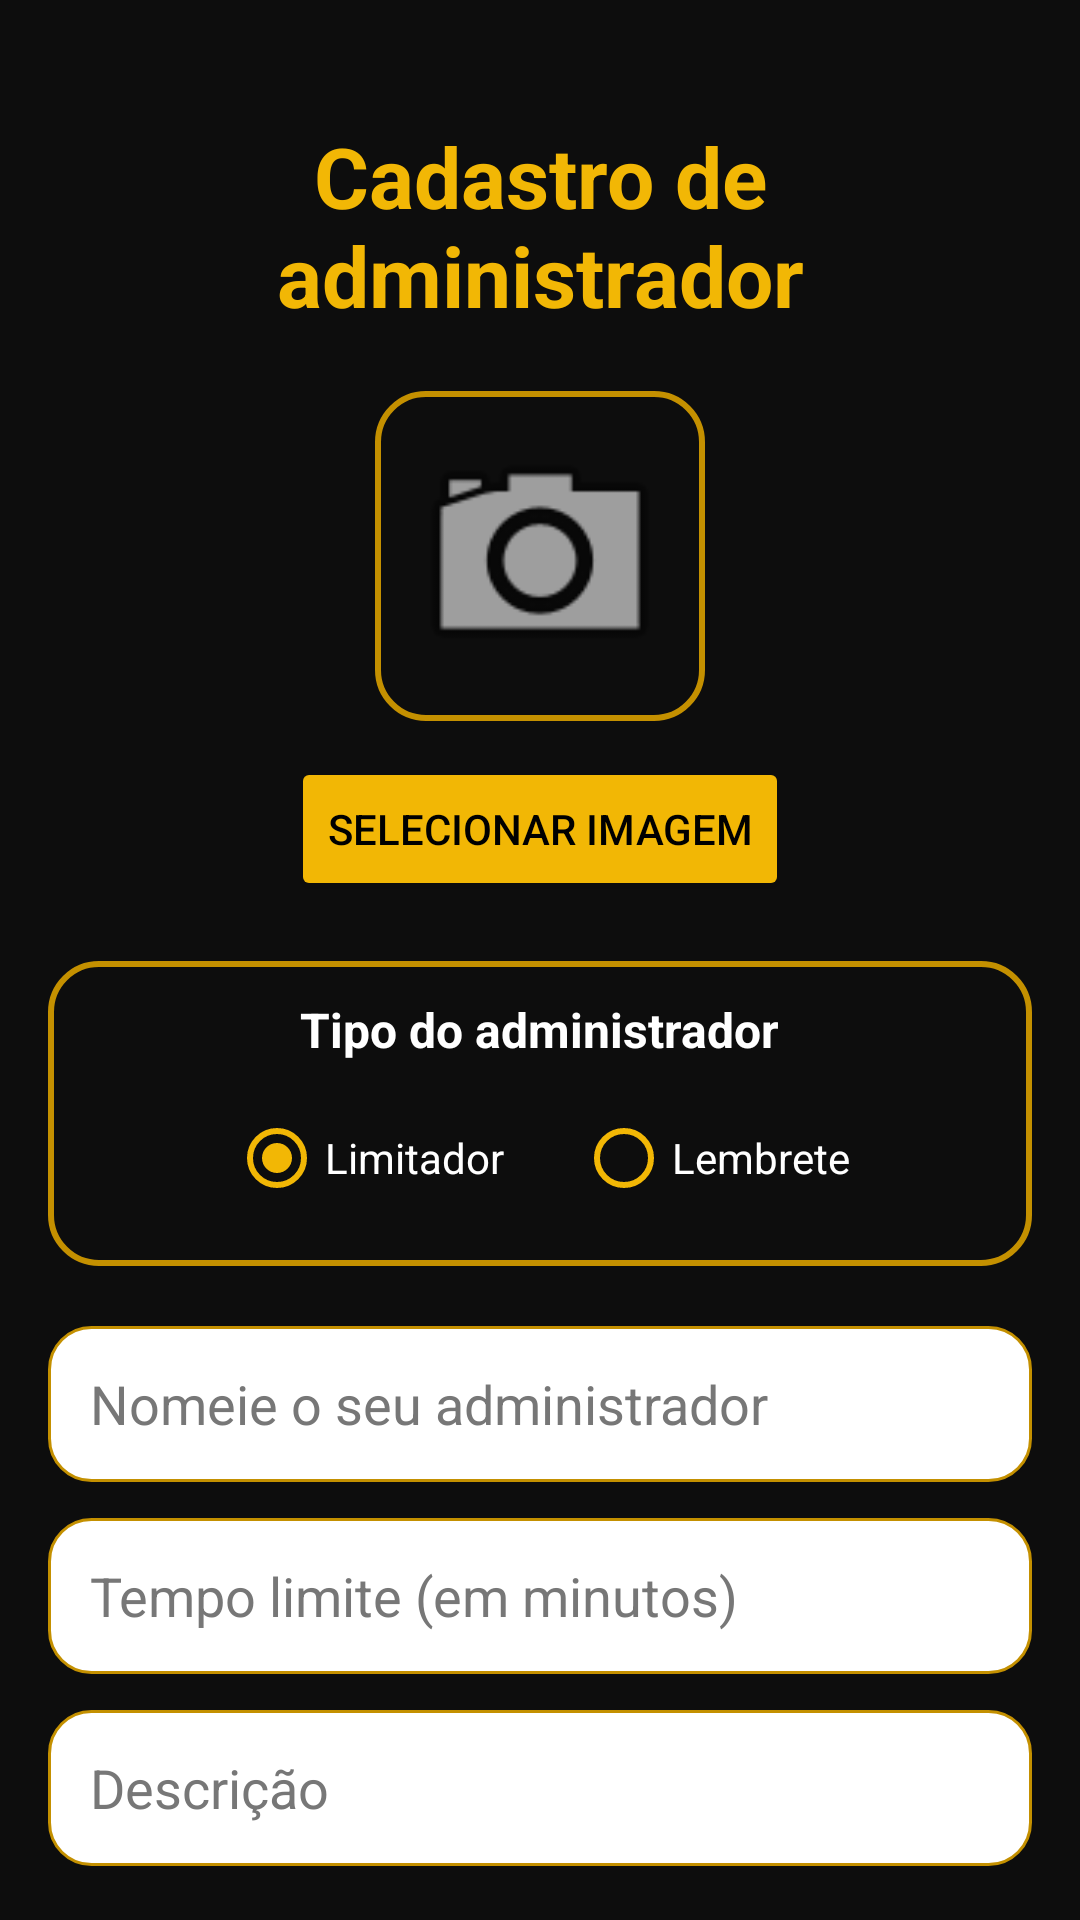

The Android layout XML behind this screen, and the referenced resources:
<!-- AndroidManifest.xml: application theme Theme.AndroidAppTemplate -->
<!-- res/layout/fragment_dashboard.xml -->
<?xml version="1.0" encoding="utf-8"?>
<androidx.constraintlayout.widget.ConstraintLayout
    xmlns:android="http://schemas.android.com/apk/res/android"
    xmlns:app="http://schemas.android.com/apk/res-auto"
    android:layout_width="match_parent"
    android:layout_height="match_parent"
    android:background="@color/background"
    android:padding="16dp">

    
    <TextView
        android:id="@+id/text_dashboard"
        android:layout_width="0dp"
        android:layout_height="wrap_content"
        android:text="Cadastro de administrador"
        android:textAlignment="center"
        android:textColor="@color/primary"
        android:textSize="28sp"
        android:textStyle="bold"
        android:layout_marginTop="24dp"
        app:layout_constraintTop_toTopOf="parent"
        app:layout_constraintStart_toStartOf="parent"
        app:layout_constraintEnd_toEndOf="parent"/>

    
    <ImageView
        android:id="@+id/image_item"
        android:layout_width="110dp"
        android:layout_height="110dp"
        android:layout_marginTop="20dp"
        android:background="@drawable/image_border"
        android:padding="8dp"
        android:scaleType="centerCrop"
        android:src="@android:drawable/ic_menu_camera"
        app:layout_constraintTop_toBottomOf="@id/text_dashboard"
        app:layout_constraintStart_toStartOf="parent"
        app:layout_constraintEnd_toEndOf="parent"/>

    
    <Button
        android:id="@+id/button_select_image"
        android:layout_width="wrap_content"
        android:layout_height="wrap_content"
        android:text="Selecionar Imagem"
        android:textColor="#000000"
        android:backgroundTint="@color/primary"
        android:layout_marginTop="12dp"
        app:layout_constraintTop_toBottomOf="@id/image_item"
        app:layout_constraintStart_toStartOf="parent"
        app:layout_constraintEnd_toEndOf="parent"/>

    
    <LinearLayout
        android:id="@+id/tipoBox"
        android:layout_width="0dp"
        android:layout_height="wrap_content"
        android:orientation="vertical"
        android:background="@drawable/image_border"
        android:padding="12dp"
        android:layout_marginTop="20dp"
        app:layout_constraintTop_toBottomOf="@id/button_select_image"
        app:layout_constraintStart_toStartOf="parent"
        app:layout_constraintEnd_toEndOf="parent">

        <TextView
            android:layout_width="wrap_content"
            android:layout_height="wrap_content"
            android:text="Tipo do administrador"
            android:textColor="@color/white"
            android:textStyle="bold"
            android:textSize="16sp"
            android:layout_gravity="center"/>

        <RadioGroup
            android:id="@+id/tipoGrupo"
            android:layout_width="wrap_content"
            android:layout_height="wrap_content"
            android:orientation="horizontal"
            android:layout_gravity="center"
            android:layout_marginTop="8dp">

            <RadioButton
                android:id="@+id/radioLimitador"
                android:layout_width="wrap_content"
                android:layout_height="wrap_content"
                android:text="Limitador"
                android:textColor="@color/text_primary"
                android:buttonTint="@color/primary"
                android:checked="true"/>

            <RadioButton
                android:id="@+id/radioLembrete"
                android:layout_width="wrap_content"
                android:layout_height="wrap_content"
                android:text="Lembrete"
                android:textColor="@color/text_primary"
                android:buttonTint="@color/primary"
                android:layout_marginStart="24dp"/>
        </RadioGroup>
    </LinearLayout>

    
    <EditText
        android:id="@+id/nomeRelogio"
        android:layout_width="0dp"
        android:layout_height="52dp"
        android:hint="Nomeie o seu administrador"
        android:background="@drawable/input_bg_white"
        android:textColor="#000000"
        android:textColorHint="#777777"
        android:padding="14dp"
        android:layout_marginTop="20dp"
        app:layout_constraintTop_toBottomOf="@id/tipoBox"
        app:layout_constraintStart_toStartOf="parent"
        app:layout_constraintEnd_toEndOf="parent"/>

    
    <EditText
        android:id="@+id/tempoAdministrador"
        android:layout_width="0dp"
        android:layout_height="52dp"
        android:hint="Tempo limite (em minutos)"
        android:inputType="number"
        android:background="@drawable/input_bg_white"
        android:textColor="#000000"
        android:textColorHint="#777777"
        android:padding="14dp"
        android:layout_marginTop="12dp"
        app:layout_constraintTop_toBottomOf="@id/nomeRelogio"
        app:layout_constraintStart_toStartOf="parent"
        app:layout_constraintEnd_toEndOf="parent"/>

    
    <EditText
        android:id="@+id/adminDescription"
        android:layout_width="0dp"
        android:layout_height="52dp"
        android:hint="Descrição"
        android:background="@drawable/input_bg_white"
        android:textColor="#000000"
        android:textColorHint="#777777"
        android:padding="14dp"
        android:layout_marginTop="12dp"
        app:layout_constraintTop_toBottomOf="@id/tempoAdministrador"
        app:layout_constraintStart_toStartOf="parent"
        app:layout_constraintEnd_toEndOf="parent"/>

    
    <Button
        android:id="@+id/salvarItemButton"
        android:layout_width="0dp"
        android:layout_height="60dp"
        android:text="Salvar"
        android:textStyle="bold"
        android:textColor="#000000"
        android:backgroundTint="@color/primary"
        android:layout_marginTop="24dp"
        app:layout_constraintTop_toBottomOf="@id/adminDescription"
        app:layout_constraintStart_toStartOf="parent"
        app:layout_constraintEnd_toEndOf="parent"/>

</androidx.constraintlayout.widget.ConstraintLayout>
<!-- resources referenced by this layout -->
<resources>
  <color name="background">#0D0D0D</color>
  <color name="primary">#F2B705</color>
  <color name="text_primary">#FFFFFF</color>
  <color name="white">#FFFFFFFF</color>
  <!-- drawable image_border (drawable) -->
  <shape xmlns:android="http://schemas.android.com/apk/res/android">
  
      
      
      <stroke
          android:width="2dp"
          android:color="#C49000"/>
  
      
      <corners android:radius="16dp"/>
  
  </shape>
  <!-- drawable input_bg_white (drawable) -->
  <shape xmlns:android="http://schemas.android.com/apk/res/android">
      <solid android:color="#FFFFFF"/>
      <corners android:radius="14dp"/>
      <stroke
          android:width="1dp"
          android:color="#C49000"/>
  </shape>
  <style name="Theme.AndroidAppTemplate" parent="Theme.MaterialComponents.DayNight.DarkActionBar">
  
  
          
          <item name="colorPrimary">#F2B705</item>
  
          
          <item name="colorPrimaryVariant">#C49000</item>
  
          
          <item name="colorOnPrimary">#FFFFFF</item>
  
          
          <item name="colorSecondary">#03DAC5</item>
          <item name="colorSecondaryVariant">#018786</item>
          <item name="colorOnSecondary">#000000</item>
  
          
          <item name="android:statusBarColor">#C49000</item>
      </style>
</resources>
